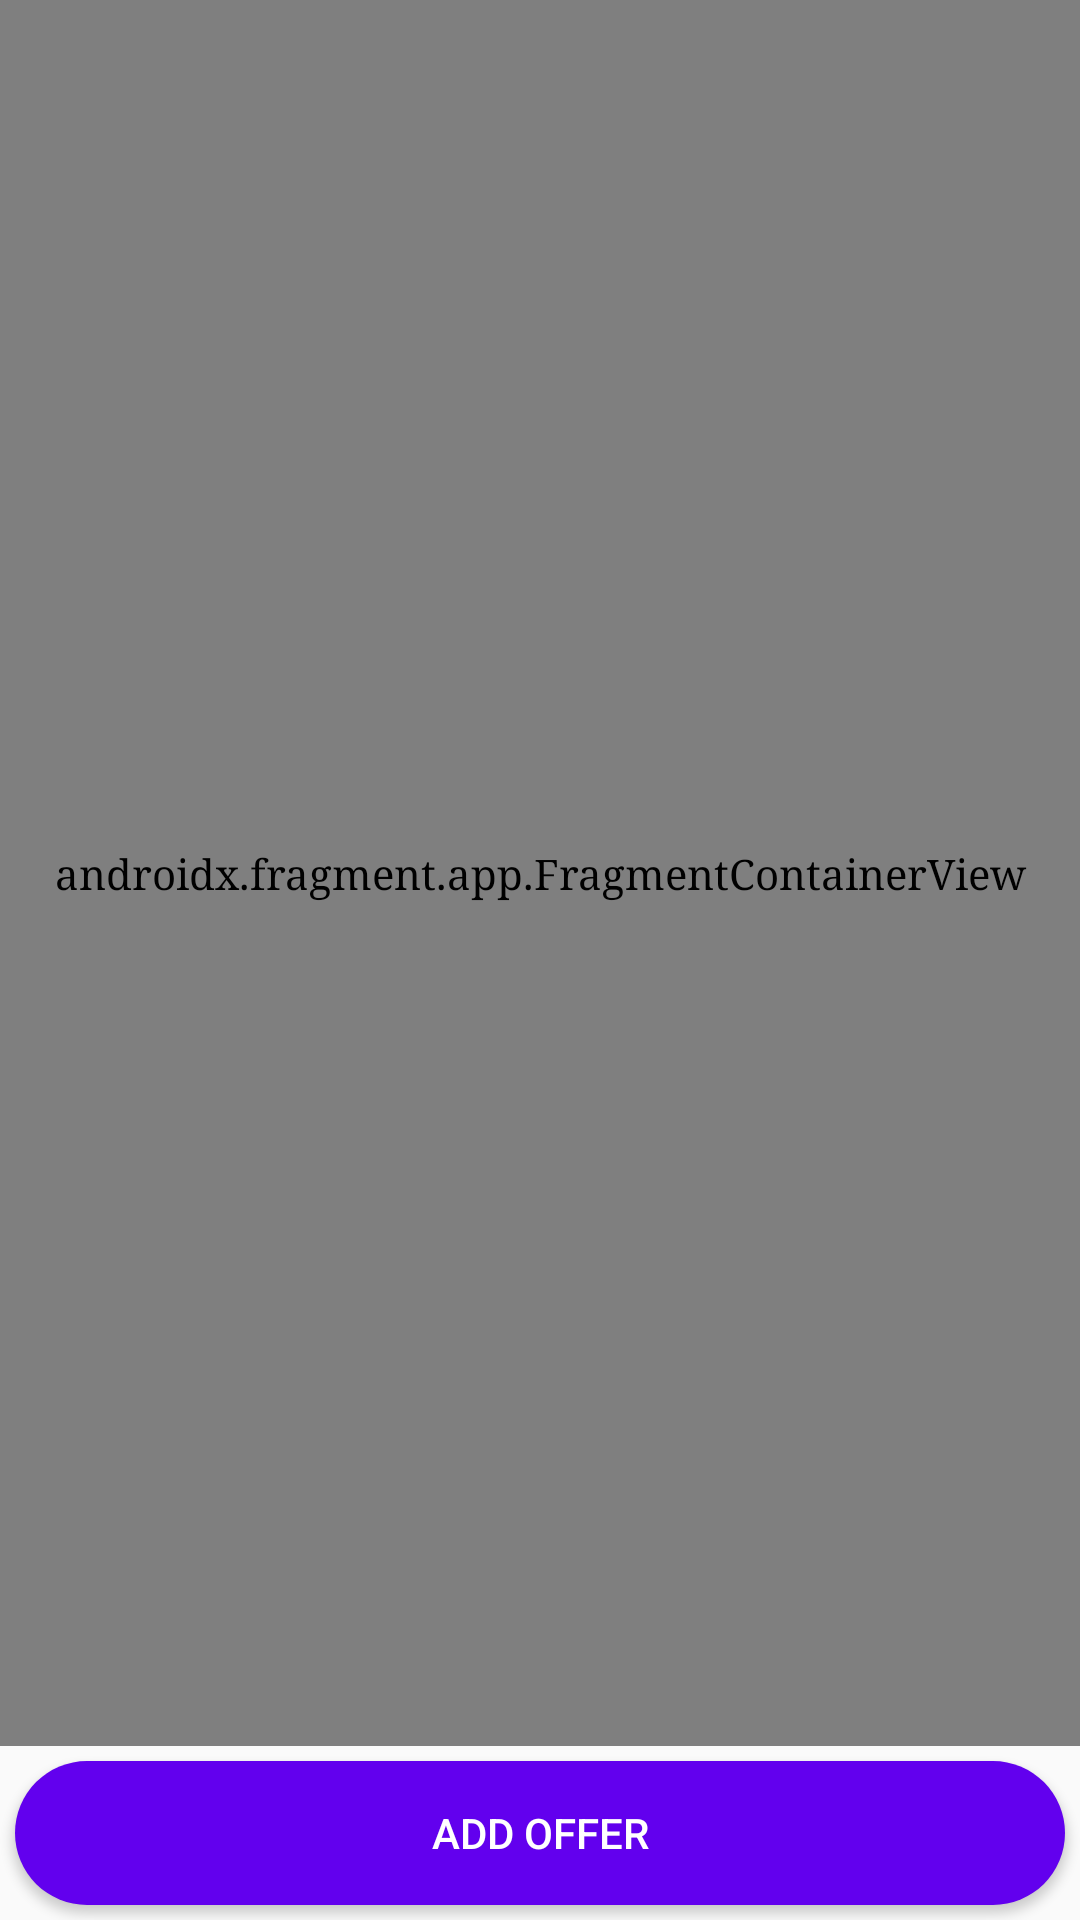

Layout XML and referenced resources for this Android screen:
<!-- AndroidManifest.xml: application theme AppTheme -->
<!-- res/layout/activity_submit_offer.xml -->
<?xml version="1.0" encoding="utf-8"?>
<LinearLayout xmlns:android="http://schemas.android.com/apk/res/android"
    android:layout_width="match_parent"
    android:layout_height="match_parent"
    android:orientation="vertical">

    <androidx.fragment.app.FragmentContainerView
        android:id="@+id/offer_detail_container"
        android:name="de.tudarmstadt.iptk.foxtrot.vivacoronia.trading.offers.OfferDetailFragment"
        android:layout_width="match_parent"
        android:layout_height="0dp"
        android:layout_weight="1" />

    <Button
        android:id="@+id/submit_offer"
        android:layout_width="match_parent"
        android:layout_height="wrap_content"
        android:layout_margin="5dp"
        android:background="@drawable/bg_button"
        android:text="@string/add_offer" />

</LinearLayout>
<!-- resources referenced by this layout -->
<resources>
  <!-- drawable bg_button (drawable) -->
  <?xml version="1.0" encoding="utf-8"?>
  <selector xmlns:android="http://schemas.android.com/apk/res/android">
      <item android:state_enabled="true">
          <shape android:shape="rectangle">
              <corners android:radius="30dp" />
              <solid android:color="@color/colorPrimary" />
          </shape>
      </item>
      <item android:state_enabled="false">
          <shape android:shape="rectangle">
              <corners android:radius="30dp" />
              <solid android:color="#CFCFCF" />
          </shape>
      </item>
  </selector>
  <string name="add_offer">Add Offer</string>
  <style name="AppTheme" parent="Theme.MaterialComponents.Light.DarkActionBar.Bridge">
          
          <item name="colorPrimary">@color/colorPrimary</item>
          <item name="colorPrimaryDark">@color/colorPrimaryDark</item>
          <item name="colorAccent">@color/colorAccent</item>
          <item name="android:buttonStyle">@style/Widget.AppCompat.Button.Colored</item>
          <item name="android:textViewStyle">@style/textViewStyle</item>
          <item name="materialCalendarStyle">@style/Widget.MaterialComponents.MaterialCalendar</item>
          <item name="materialCalendarFullscreenTheme">
              @style/ThemeOverlay.MaterialComponents.MaterialCalendar.Fullscreen
          </item>
          <item name="materialCalendarTheme">@style/ThemeOverlay.MaterialComponents.MaterialCalendar
          </item>
      </style>
  <color name="colorPrimary">#6200EE</color>
  <color name="colorPrimaryDark">#3700B3</color>
  <color name="colorAccent">#03DAC5</color>
  <style name="textViewStyle" parent="android:Widget.TextView">
          <item name="android:fontFamily">serif</item>
      </style>
</resources>
